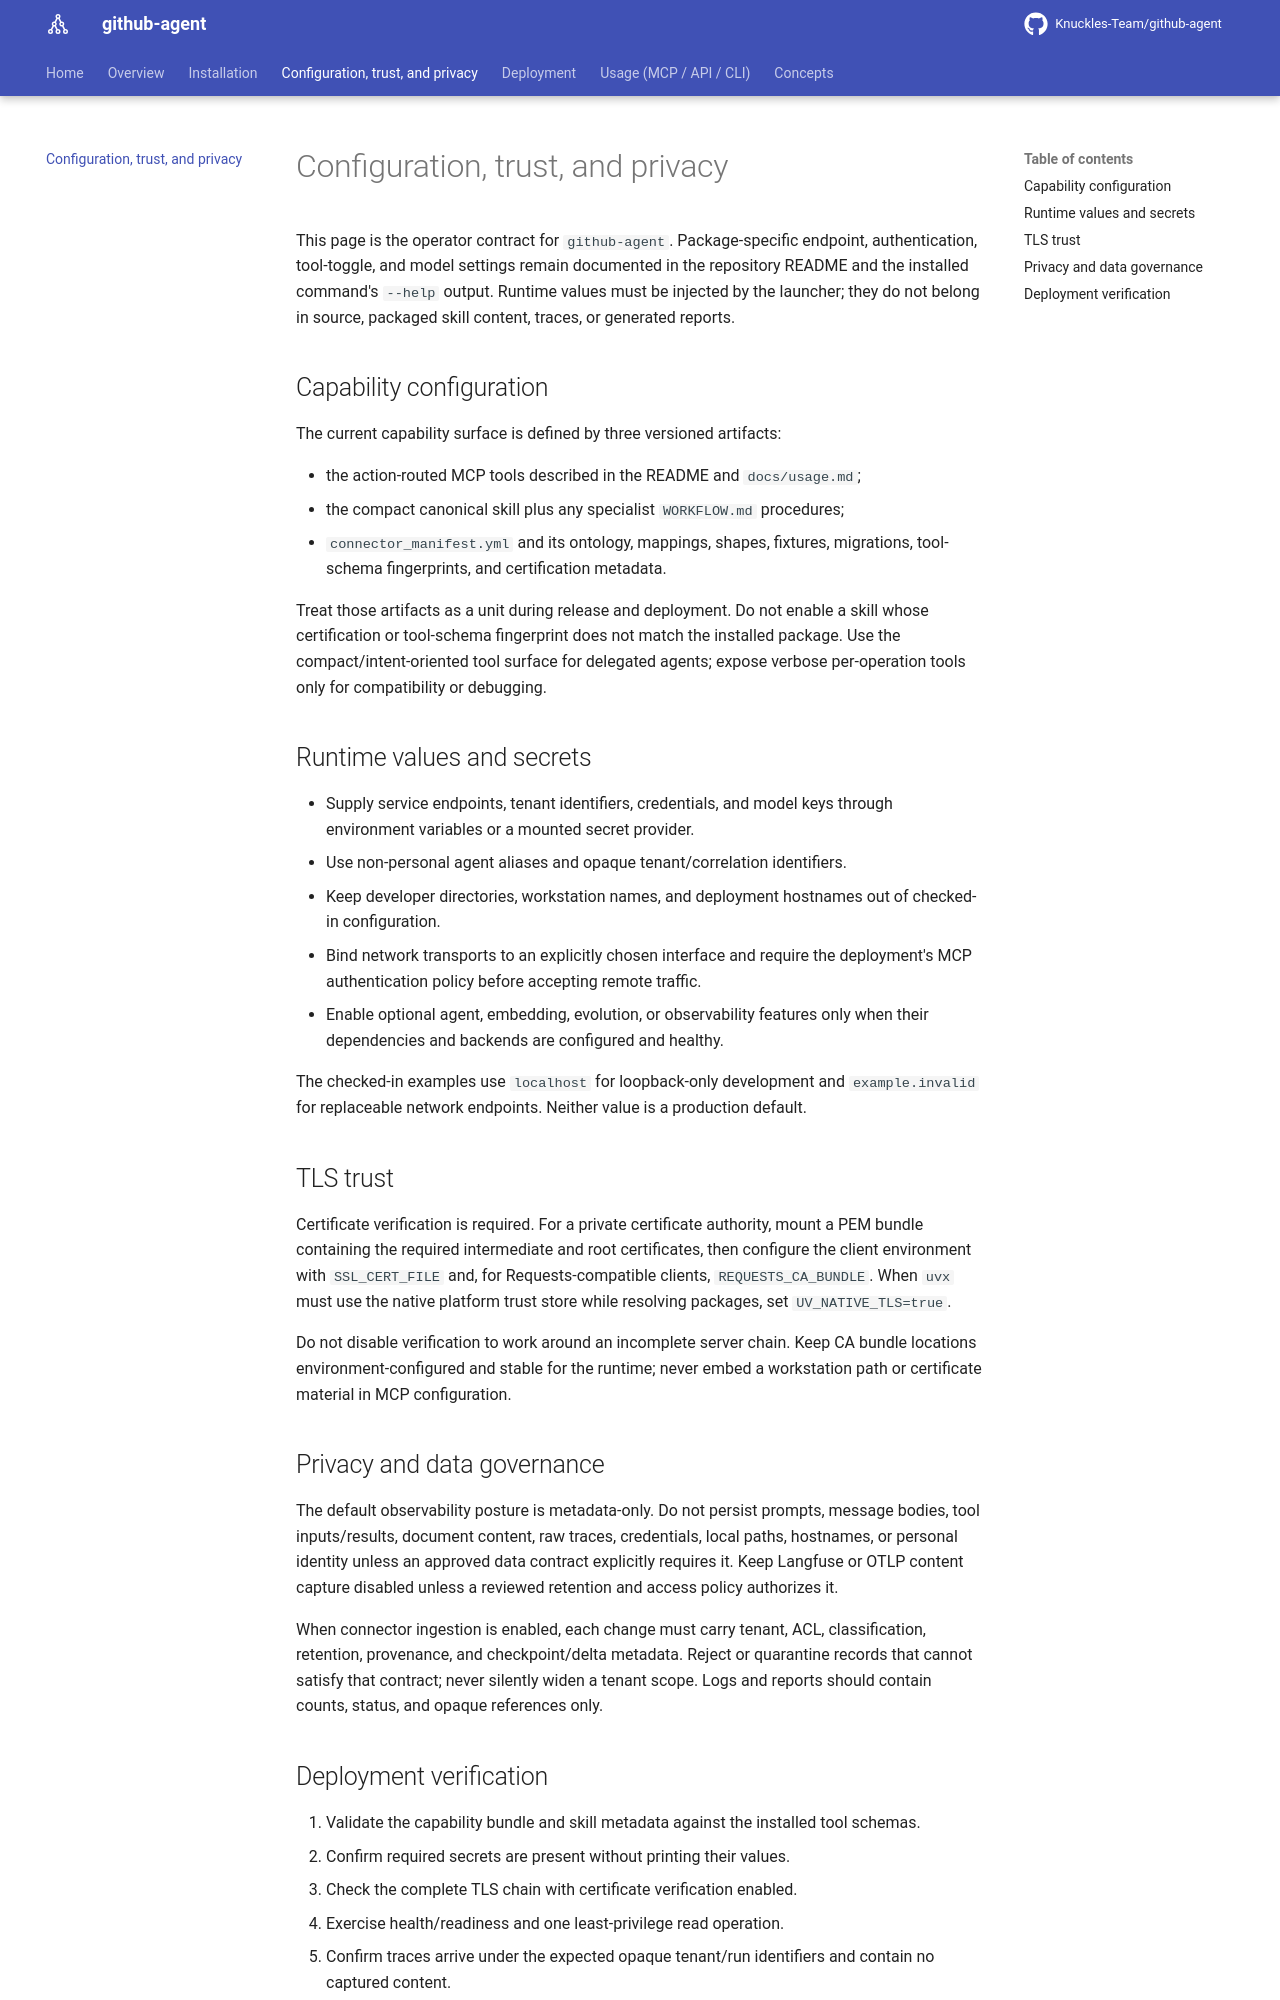

repository: Knuckles-Team/github-agent · page: configuration/index.html · generator: mkdocs

# Configuration, trust, and privacy

This page is the operator contract for `github-agent`. Package-specific endpoint,
authentication, tool-toggle, and model settings remain documented in the
repository README and the installed command's `--help` output. Runtime values
must be injected by the launcher; they do not belong in source, packaged skill
content, traces, or generated reports.

## Capability configuration

The current capability surface is defined by three versioned artifacts:

- the action-routed MCP tools described in the README and `docs/usage.md`;
- the compact canonical skill plus any specialist `WORKFLOW.md` procedures;
- `connector_manifest.yml` and its ontology, mappings, shapes, fixtures,
  migrations, tool-schema fingerprints, and certification metadata.

Treat those artifacts as a unit during release and deployment. Do not enable a
skill whose certification or tool-schema fingerprint does not match the
installed package. Use the compact/intent-oriented tool surface for delegated
agents; expose verbose per-operation tools only for compatibility or debugging.

## Runtime values and secrets

- Supply service endpoints, tenant identifiers, credentials, and model keys
  through environment variables or a mounted secret provider.
- Use non-personal agent aliases and opaque tenant/correlation identifiers.
- Keep developer directories, workstation names, and deployment hostnames out
  of checked-in configuration.
- Bind network transports to an explicitly chosen interface and require the
  deployment's MCP authentication policy before accepting remote traffic.
- Enable optional agent, embedding, evolution, or observability features only
  when their dependencies and backends are configured and healthy.

The checked-in examples use `localhost` for loopback-only development and
`example.invalid` for replaceable network endpoints. Neither value is a
production default.

## TLS trust

Certificate verification is required. For a private certificate authority,
mount a PEM bundle containing the required intermediate and root certificates,
then configure the client environment with `SSL_CERT_FILE` and, for
Requests-compatible clients, `REQUESTS_CA_BUNDLE`. When `uvx` must use the
native platform trust store while resolving packages, set `UV_NATIVE_TLS=true`.

Do not disable verification to work around an incomplete server chain. Keep CA
bundle locations environment-configured and stable for the runtime; never embed
a workstation path or certificate material in MCP configuration.

## Privacy and data governance

The default observability posture is metadata-only. Do not persist prompts,
message bodies, tool inputs/results, document content, raw traces, credentials,
local paths, hostnames, or personal identity unless an approved data contract
explicitly requires it. Keep Langfuse or OTLP content capture disabled unless a
reviewed retention and access policy authorizes it.

When connector ingestion is enabled, each change must carry tenant, ACL,
classification, retention, provenance, and checkpoint/delta metadata. Reject or
quarantine records that cannot satisfy that contract; never silently widen a
tenant scope. Logs and reports should contain counts, status, and opaque
references only.
